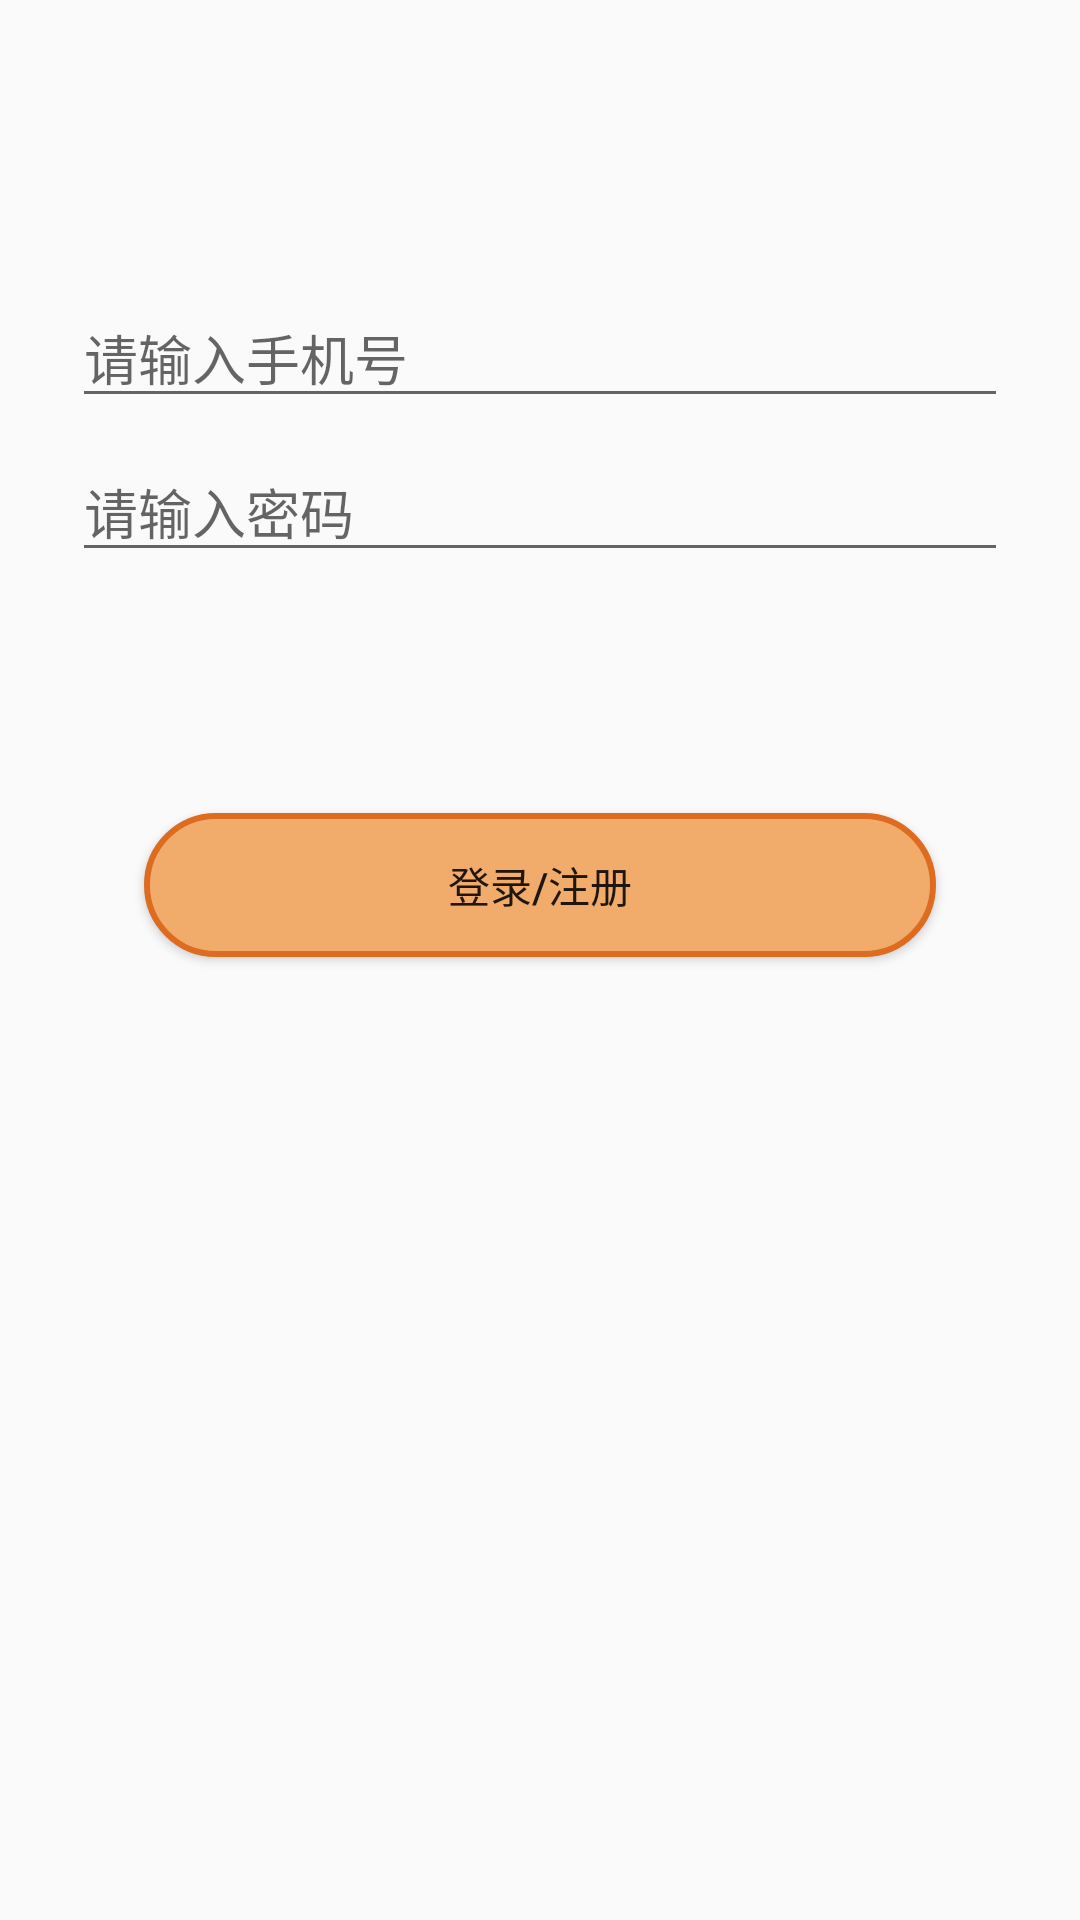

Here is an Android app screen rendered from its layout file. Give the layout XML and the strings, colors and styles it references.
<!-- AndroidManifest.xml: application theme NoTitle -->
<!-- res/layout/activity_login2.xml -->
<?xml version="1.0" encoding="utf-8"?>
<androidx.constraintlayout.widget.ConstraintLayout xmlns:android="http://schemas.android.com/apk/res/android"
    xmlns:app="http://schemas.android.com/apk/res-auto"
    xmlns:tools="http://schemas.android.com/tools"
    android:layout_width="match_parent"
    android:layout_height="match_parent"
    tools:context=".ui.login.LoginActivity">
    <EditText
        android:id="@+id/username"
        android:layout_width="0dp"
        android:layout_height="wrap_content"
        android:layout_marginStart="24dp"
        android:layout_marginTop="96dp"
        android:layout_marginEnd="24dp"
        android:hint="请输入手机号"
        android:inputType="phone"
        android:selectAllOnFocus="true"
        app:layout_constraintEnd_toEndOf="parent"
        app:layout_constraintStart_toStartOf="parent"
        app:layout_constraintTop_toTopOf="parent" />

    <EditText
        android:id="@+id/password"
        android:layout_width="0dp"
        android:layout_height="wrap_content"
        android:layout_marginStart="24dp"
        android:layout_marginTop="8dp"
        android:layout_marginEnd="24dp"
        android:hint="请输入密码"
        android:imeActionLabel="@string/action_sign_in_short"
        android:imeOptions="actionDone"
        android:inputType="textPassword"
        android:selectAllOnFocus="true"
        app:layout_constraintEnd_toEndOf="parent"
        app:layout_constraintStart_toStartOf="parent"
        app:layout_constraintTop_toBottomOf="@+id/username" />

    <Button
        android:id="@+id/btn_login"
        android:layout_width="0dp"
        android:layout_height="wrap_content"
        android:layout_gravity="start"
        android:layout_marginStart="48dp"
        android:layout_marginTop="16dp"
        android:layout_marginEnd="48dp"
        android:layout_marginBottom="64dp"
        android:background="@drawable/confrim_button_shape"
        android:enabled="true"
        android:text="登录/注册"
        app:layout_constraintBottom_toBottomOf="parent"
        app:layout_constraintEnd_toEndOf="parent"
        app:layout_constraintStart_toStartOf="parent"
        app:layout_constraintTop_toBottomOf="@+id/password"
        app:layout_constraintVertical_bias="0.2" />
</androidx.constraintlayout.widget.ConstraintLayout>
<!-- resources referenced by this layout -->
<resources>
  <!-- drawable confrim_button_shape (drawable) -->
  <?xml version="1.0" encoding="utf-8"?>
  <shape xmlns:android="http://schemas.android.com/apk/res/android"
      android:shape="rectangle">
      
      <solid android:color="#F1AC6B" />
      
      <corners android:radius="40dip" />
  
      
  
      <stroke
          android:width="2dp"
          android:color="#DD6C21" />
  </shape>
  <style name="NoTitle" parent="Theme.AppCompat.Light.NoActionBar">
          
          <item name="colorPrimary">@color/colorPrimary</item>
          <item name="colorPrimaryDark">@color/colorPrimaryDark</item>
          <item name="colorAccent">@color/colorAccent</item>
  
          <item name="android:windowTranslucentNavigation">true</item>
          
          <item name="android:statusBarColor">@android:color/transparent</item>
          <item name="android:windowTranslucentStatus">true</item>
          <item name="android:windowDrawsSystemBarBackgrounds">false</item>
          
          <item name="android:fitsSystemWindows">true</item>
      </style>
  <color name="colorPrimary">#f2a154</color>
  <color name="colorPrimaryDark">#f2a154</color>
  <color name="colorAccent">#D81B60</color>
</resources>
